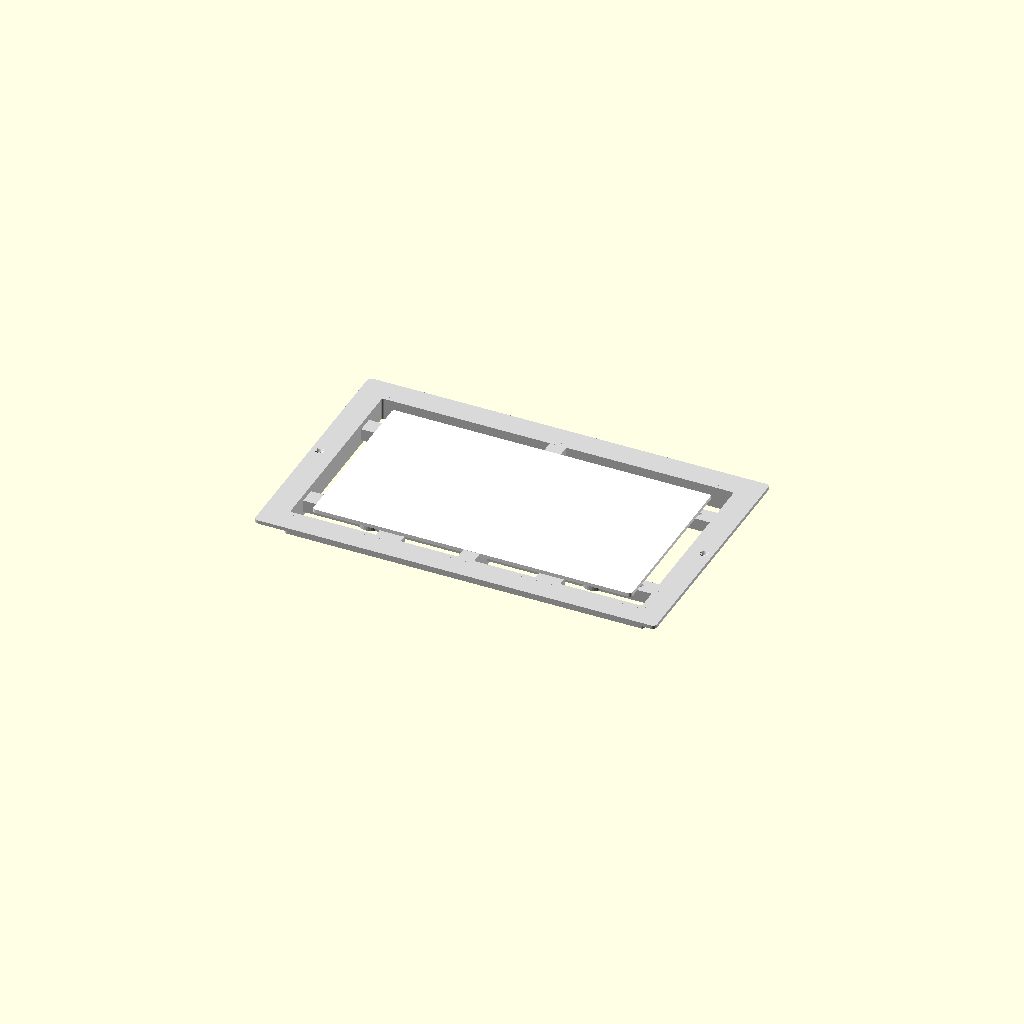
Cell 1 — every parameter at its default value.
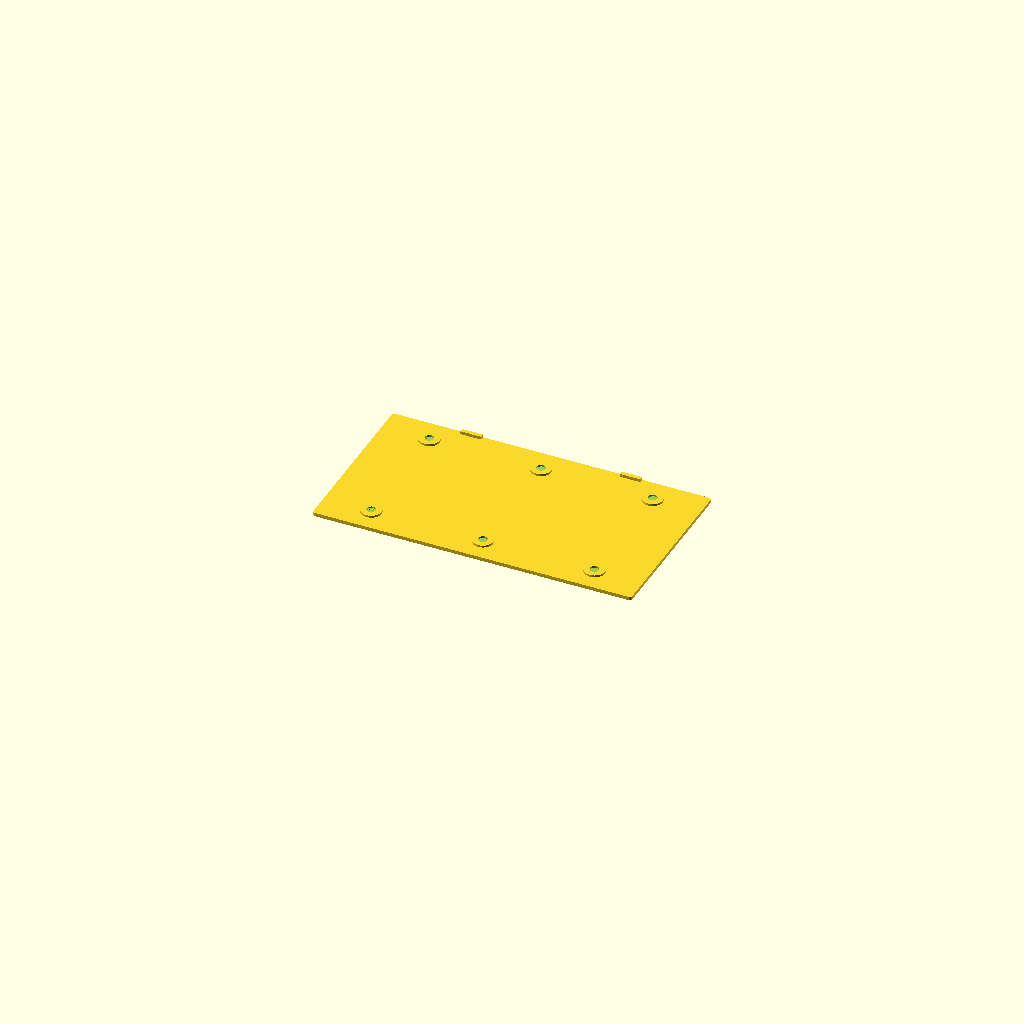
Cell 2: the same model with PART = "center_plate_1piece".
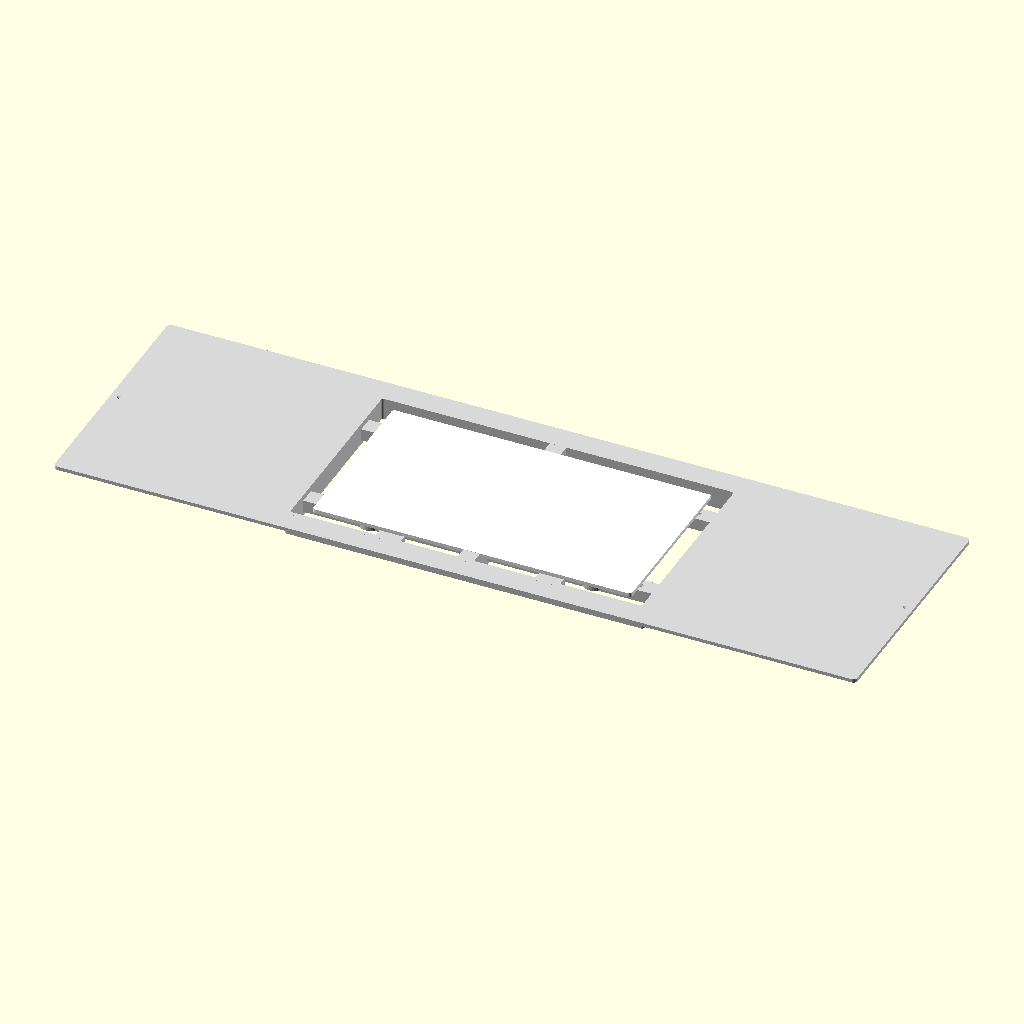
Cell 3: faceplate_w = 780 (everything else at default).
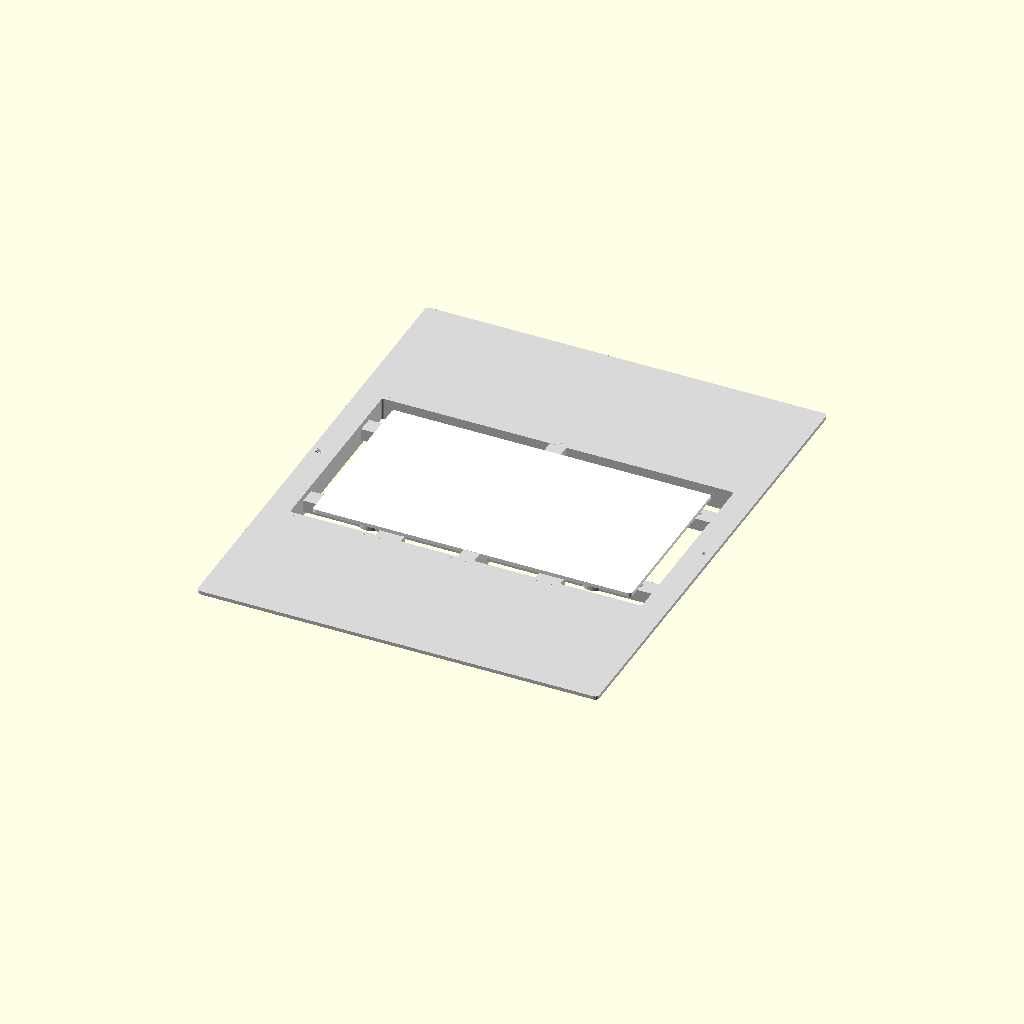
Cell 4 — faceplate_h set to 480, the other parameters unchanged.
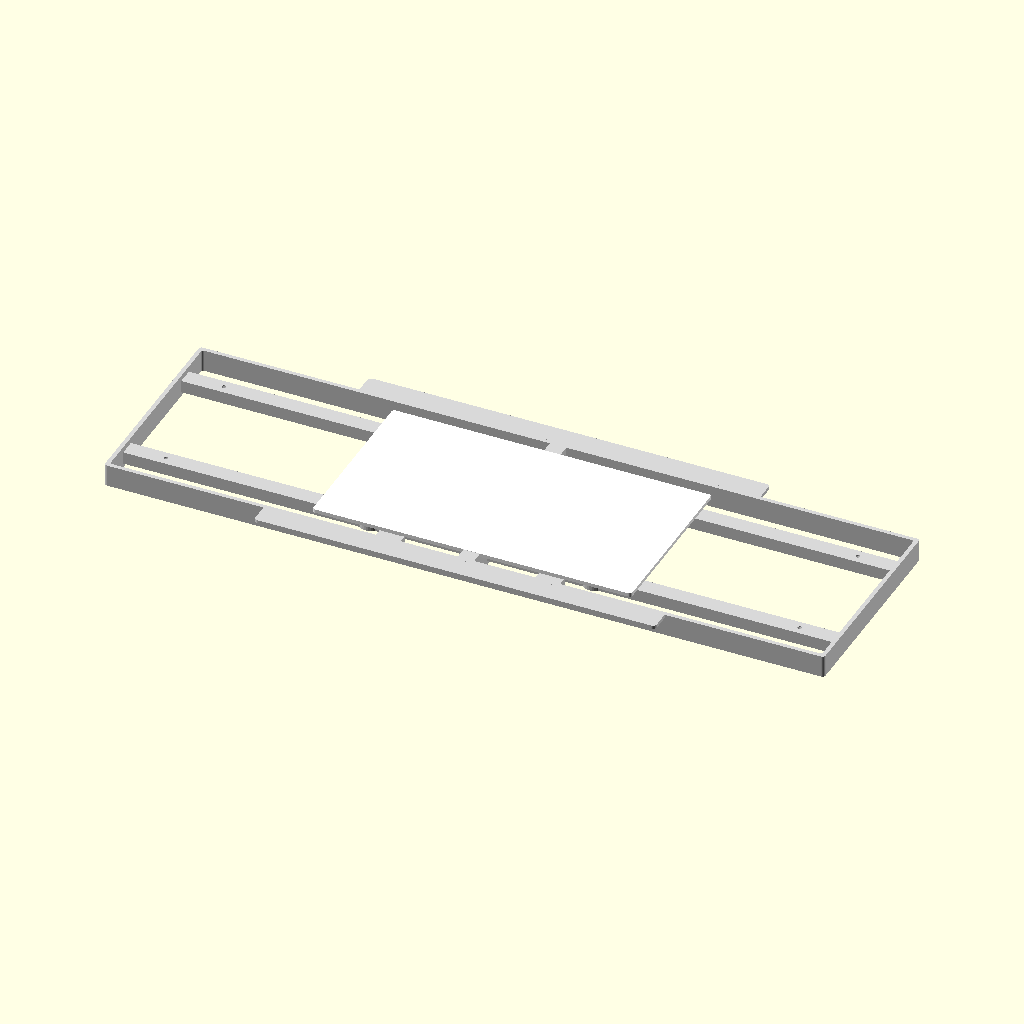
Cell 5 — duct_w set to 700, the other parameters unchanged.
All cells are drawn from one camera (rotation 55°, 0°, 25°, orthographic, colour scheme Cornfield), so only the parameter changes between them.
The OpenSCAD source (return-vent/fittes_return_vent.scad):
// =====================================================================
// Modern Minimalist Perimeter-Slot Return Vent (Fittes / Aria Style)
// Parametric OpenSCAD Model for Bambu Lab H2C (330 x 320 mm bed)
// Verified 100% Solid Single-Connected-Component Geometry
// =====================================================================

/* [Overall Wall & Duct Dimensions (mm)] */
// Total outer frame width (covers drywall opening)
faceplate_w = 390; 
// Total outer frame height
faceplate_h = 240;

// Wall / duct opening cutout in drywall (standard 14" x 8")
duct_w = 350;
duct_h = 200;

// Wall collar thickness (sleeve into duct)
collar_th = 4;

// Depth of collar inserting into the wall opening
collar_depth = 18;

// Thickness of visible front faces (flange and center plate)
flange_th = 3.5;

/* [1-Piece Center Plate (Sized for Bambu H2C)] */
// Width of center plate (max 320mm for Bambu H2C build plate)
center_w = 310;
// Height of center plate
center_h = 168;

// Front plate style: "solid" (classic Fittes) or "double_slot" (Fittes LITE+)
plate_style = "solid"; // ["solid", "double_slot"]

/* [Magnets & Hardware] */
// Neodymium magnet diameter (e.g. 8mm or 10mm)
magnet_d = 8.2;
// Magnet thickness (e.g. 3mm)
magnet_h = 3.2;

// Screw hole for wall mounting (standard drywall screw)
screw_d = 4.2;
screw_head_d = 8.5;

// Alignment dowel pin diameter for joining frame halves
pin_d = 3.8;
pin_len = 12;

/* [Render Part Selection] */
PART = "assembly"; // ["assembly", "center_plate_1piece", "frame_left", "frame_right", "frame_full"]

// Tolerances
tol = 0.25;

// ---------------------------------------------------------------------
// Derived Parameters
// ---------------------------------------------------------------------
inner_w = duct_w - 2 * collar_th; // 342 mm clear opening
inner_h = duct_h - 2 * collar_th; // 192 mm clear opening

// Bracket positions (6 points: 3 top, 3 bottom)
bracket_xs = [-center_w * 0.35, 0, center_w * 0.35]; // [-108.5, 0, 108.5]
bracket_ys = [-center_h * 0.36, center_h * 0.36];    // [-60.5, 60.5]

// ---------------------------------------------------------------------
// Helper: 2D Rounded Box Extrusion (Clean 2-Manifold Solids)
// ---------------------------------------------------------------------
module rounded_box(w, h, depth, r) {
    r_safe = min(r, min(w/2 - 1, h/2 - 1));
    linear_extrude(height = depth)
        offset(r = r_safe, $fn = 36)
            square([w - 2*r_safe, h - 2*r_safe], center = true);
}

// ---------------------------------------------------------------------
// 1. SUBFRAME (Continuous 1-Piece Solid Geometry)
// ---------------------------------------------------------------------
module subframe_solid() {
    difference() {
        union() {
            // A. Outer Wall Flange (sits flat against drywall)
            rounded_box(faceplate_w, faceplate_h, flange_th, 4);

            // B. Duct Collar (inserts into wall cavity, overlaps flange solidly)
            translate([0, 0, -collar_depth])
                rounded_box(duct_w, duct_h, collar_depth + flange_th, 3);
        }

        // Inner Air Chamber Cutout (guaranteed narrower than duct_w so collar walls remain solid)
        translate([0, 0, -collar_depth - 1])
            rounded_box(inner_w, inner_h, collar_depth + flange_th + 2, 2);
    }

    // C. Cantilever Support Arms & Pedestals (merged into collar walls)
    for (y = bracket_ys) {
        // Arm spanning collar wall to collar wall
        translate([-duct_w/2, y - 8, -collar_depth + 4])
            cube([duct_w, 16, 12]);
        
        // Pedestals with indexing bosses
        for (x = bracket_xs) {
            translate([x, y, -collar_depth + 4])
                cylinder(r = 11, h = collar_depth - 4, $fn = 32);
            translate([x, y, 0])
                cylinder(r = 7, h = 2.5, $fn = 32); // Raised indexing boss
        }
    }

    // D. Bottom Anti-Drop Gravity Shelf Lugs (anchored to bottom collar wall)
    shelf_span = (inner_h - center_h)/2 + 2; // reaches from collar wall to center plate edge
    for (x = [-center_w * 0.25, center_w * 0.25]) {
        translate([x - 12, -inner_h/2 - 2, -collar_depth + 6])
            cube([24, shelf_span + 2, collar_depth - 6]);
    }

    // E. Center Joining Spine (at X = 0, connecting top & bottom collar walls)
    translate([-8, -duct_h/2, -collar_depth])
        cube([16, duct_h, collar_depth + flange_th]);
}

module subframe_machined() {
    difference() {
        subframe_solid();

        // 1. Magnet pockets on top of pedestals
        for (y = bracket_ys) {
            for (x = bracket_xs) {
                translate([x, y, 2.5 - magnet_h])
                    cylinder(r = magnet_d/2 + tol, h = magnet_h + 1, $fn = 24);
            }
        }

        // 2. Hidden wall mounting screw holes in cantilever arms
        for (y = bracket_ys) {
            for (x = [-duct_w * 0.44, duct_w * 0.44]) {
                translate([x, y, -collar_depth - 1]) {
                    cylinder(r = screw_d/2, h = collar_depth + 2, $fn = 20);
                    translate([0, 0, collar_depth - 6])
                        cylinder(r1 = screw_d/2, r2 = screw_head_d/2, h = 4, $fn = 20);
                }
            }
        }

        // 3. Outer flange screw holes (matching original vent)
        for (x = [-faceplate_w/2 + 8, faceplate_w/2 - 8]) {
            translate([x, 0, -1]) {
                cylinder(r = screw_d/2, h = flange_th + 2, $fn = 20);
                translate([0, 0, flange_th - 2])
                    cylinder(r1 = screw_d/2, r2 = screw_head_d/2, h = 3, $fn = 20);
            }
        }

        // 4. Alignment dowel pin sockets on center seam (X = 0)
        for (y = [-duct_h * 0.35, -duct_h * 0.15, duct_h * 0.15, duct_h * 0.35]) {
            translate([0, y, -collar_depth / 2])
                rotate([0, 90, 0])
                    cylinder(r = pin_d/2 + tol, h = pin_len + 4, center = true, $fn = 20);
        }

        // 5. Center joining bolt holes (M3 clearance)
        for (y = [-duct_h * 0.25, duct_h * 0.25]) {
            translate([0, y, -collar_depth * 0.6])
                rotate([0, 90, 0])
                    cylinder(r = 1.7, h = 30, center = true, $fn = 20);
        }
    }
}

// ---------------------------------------------------------------------
// 2. ONE-PIECE FLOATING CENTER PLATE (310 x 168 mm - Single Print)
// ---------------------------------------------------------------------
module center_plate_solid() {
    rounded_box(center_w, center_h, flange_th, 3);
}

module center_plate_machined() {
    difference() {
        union() {
            center_plate_solid();

            // Underside indexing & magnet cups
            for (y = bracket_ys) {
                for (x = bracket_xs) {
                    translate([x, y, -2])
                        cylinder(r = 10, h = 2, $fn = 28);
                }
            }

            // Bottom shelf resting tabs
            for (x = [-center_w * 0.25, center_w * 0.25]) {
                translate([x - 10, -center_h/2, -3])
                    cube([20, 4, 3]);
            }
        }

        // Magnet pockets & indexing cavities
        for (y = bracket_ys) {
            for (x = bracket_xs) {
                translate([x, y, -2.1])
                    cylinder(r = magnet_d/2 + tol, h = magnet_h, $fn = 24);
                translate([x, y, -0.5])
                    difference() {
                        cylinder(r = 7.5 + tol, h = 1.5, $fn = 28);
                        cylinder(r = magnet_d/2 - 0.5, h = 2, $fn = 24);
                    }
            }
        }
    }
}

// ---------------------------------------------------------------------
// 3. FRAME SPLIT (Left and Right for Bambu H2C)
// ---------------------------------------------------------------------
cut_margin = 5;

module split_left() {
    intersection() {
        subframe_machined();
        translate([-faceplate_w - cut_margin, -faceplate_h, -collar_depth - 5])
            cube([faceplate_w + cut_margin, faceplate_h * 2, collar_depth + flange_th + 10]);
    }
}

module split_right() {
    intersection() {
        subframe_machined();
        translate([0, -faceplate_h, -collar_depth - 5])
            cube([faceplate_w + cut_margin, faceplate_h * 2, collar_depth + flange_th + 10]);
    }
}

// ---------------------------------------------------------------------
// Part Selector
// ---------------------------------------------------------------------
if (PART == "assembly") {
    color("#D8D8D8") subframe_machined();
    color("#FFFFFF") translate([0, 0, 0.2]) center_plate_machined();
} else if (PART == "center_plate_1piece") {
    rotate([180, 0, 0])
        center_plate_machined();
} else if (PART == "frame_left") {
    rotate([180, 0, 0])
        split_left();
} else if (PART == "frame_right") {
    rotate([180, 0, 0])
        split_right();
} else if (PART == "frame_full") {
    subframe_machined();
}
Parameter table extracted from the source (name, type, default, range or options):
faceplate_w: number, default 390
faceplate_h: number, default 240
duct_w: number, default 350
duct_h: number, default 200
collar_th: number, default 4
collar_depth: number, default 18
flange_th: number, default 3.5
center_w: number, default 310
center_h: number, default 168
plate_style: string, default "solid", options "solid", "double_slot"
magnet_d: number, default 8.2
magnet_h: number, default 3.2
screw_d: number, default 4.2
screw_head_d: number, default 8.5
pin_d: number, default 3.8
pin_len: number, default 12
PART: string, default "assembly", options "assembly", "center_plate_1piece", "frame_left", "frame_right", "frame_full"
tol: number, default 0.25
